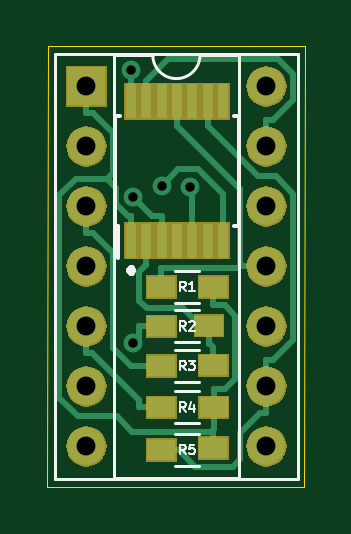
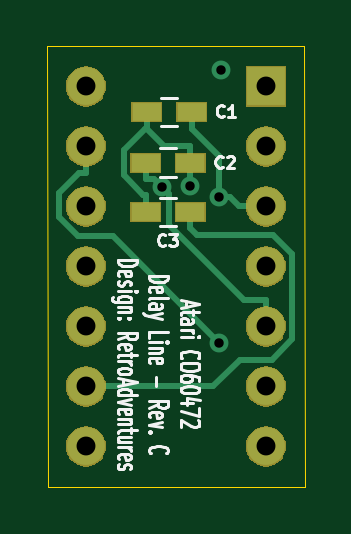
Circuit board: 13 layer files. Board 10.9 x 18.6 mm.
- bottom_copper: Delay Line-B_Cu.gbr (3605 bytes)
- bottom_mask: Delay Line-B_Mask.gbr (16861 bytes)
- paste: Delay Line-B_Paste.gbr (697 bytes)
- bottom_silk: Delay Line-B_SilkS.gbr (16477 bytes)
- outline: Delay Line-Edge_Cuts.gbr (706 bytes)
- top_copper: Delay Line-F_Cu.gbr (7072 bytes)
- top_mask: Delay Line-F_Mask.gbr (17905 bytes)
- paste: Delay Line-F_Paste.gbr (1200 bytes)
- top_silk: Delay Line-F_SilkS.gbr (5265 bytes)
- inner_copper: Delay Line-In1_Cu.gbr (14066 bytes)
- inner_copper: Delay Line-In2_Cu.gbr (15002 bytes)
- drill: Delay Line-NPTH.drl (283 bytes)
- drill: Delay Line-PTH.drl (604 bytes)

=== bottom_copper: Delay Line-B_Cu.gbr ===
G04 #@! TF.GenerationSoftware,KiCad,Pcbnew,(5.1.4)-1*
G04 #@! TF.CreationDate,2021-01-18T22:58:43+01:00*
G04 #@! TF.ProjectId,Delay Line,44656c61-7920-44c6-996e-652e6b696361,rev?*
G04 #@! TF.SameCoordinates,Original*
G04 #@! TF.FileFunction,Copper,L4,Bot*
G04 #@! TF.FilePolarity,Positive*
%FSLAX46Y46*%
G04 Gerber Fmt 4.6, Leading zero omitted, Abs format (unit mm)*
G04 Created by KiCad (PCBNEW (5.1.4)-1) date 2021-01-18 22:58:43*
%MOMM*%
%LPD*%
G04 APERTURE LIST*
%ADD10R,1.600000X1.600000*%
%ADD11O,1.600000X1.600000*%
%ADD12R,1.200000X0.750000*%
%ADD13C,0.800000*%
%ADD14C,0.250000*%
G04 APERTURE END LIST*
D10*
X134493000Y-68783200D03*
D11*
X142113000Y-84023200D03*
X134493000Y-71323200D03*
X142113000Y-81483200D03*
X134493000Y-73863200D03*
X142113000Y-78943200D03*
X134493000Y-76403200D03*
X142113000Y-76403200D03*
X134493000Y-78943200D03*
X142113000Y-73863200D03*
X134493000Y-81483200D03*
X142113000Y-71323200D03*
X134493000Y-84023200D03*
X142113000Y-68783200D03*
D12*
X139532000Y-69875400D03*
X137632000Y-69875400D03*
X139583000Y-72009000D03*
X137683000Y-72009000D03*
X139583000Y-74091800D03*
X137683000Y-74091800D03*
D13*
X137681800Y-72988600D03*
X136479800Y-73473100D03*
X138897400Y-73036200D03*
X136461100Y-79647800D03*
X136378000Y-68080300D03*
D14*
X137683000Y-72009000D02*
X137683000Y-72709300D01*
X137683000Y-72009000D02*
X137683000Y-71308700D01*
X137683000Y-71308700D02*
X138799000Y-71308700D01*
X138799000Y-71308700D02*
X139532000Y-70575700D01*
X137681800Y-72988600D02*
X137681800Y-72710500D01*
X137681800Y-72710500D02*
X137683000Y-72709300D01*
X139583000Y-74091800D02*
X139583000Y-73391500D01*
X139532000Y-69875400D02*
X139532000Y-70575700D01*
X139532000Y-70575700D02*
X139619500Y-70575700D01*
X139619500Y-70575700D02*
X140512100Y-71468300D01*
X140512100Y-71468300D02*
X140512100Y-72549900D01*
X140512100Y-72549900D02*
X139670500Y-73391500D01*
X139670500Y-73391500D02*
X139583000Y-73391500D01*
X136479800Y-73473100D02*
X136479800Y-71727900D01*
X136479800Y-71727900D02*
X137632000Y-70575700D01*
X137632000Y-69875400D02*
X137632000Y-70575700D01*
X136479800Y-73473100D02*
X136008400Y-73473100D01*
X136008400Y-73473100D02*
X135618300Y-73863200D01*
X134493000Y-73863200D02*
X135618300Y-73863200D01*
X134493000Y-78943200D02*
X134493000Y-77817900D01*
X134493000Y-77817900D02*
X135436700Y-77817900D01*
X135436700Y-77817900D02*
X138608400Y-74646200D01*
X138608400Y-74646200D02*
X138608400Y-73325200D01*
X138608400Y-73325200D02*
X138897400Y-73036200D01*
X139583000Y-72709300D02*
X139224300Y-72709300D01*
X139224300Y-72709300D02*
X138897400Y-73036200D01*
X139583000Y-72009000D02*
X139583000Y-72709300D01*
X137683000Y-74792100D02*
X137411400Y-75063700D01*
X137411400Y-75063700D02*
X134183200Y-75063700D01*
X134183200Y-75063700D02*
X133367600Y-75879300D01*
X133367600Y-75879300D02*
X133367600Y-79477300D01*
X133367600Y-79477300D02*
X134248200Y-80357900D01*
X134248200Y-80357900D02*
X135598300Y-80357900D01*
X135598300Y-80357900D02*
X136723600Y-81483200D01*
X136723600Y-81483200D02*
X140987700Y-81483200D01*
X137683000Y-74091800D02*
X137683000Y-74792100D01*
X142113000Y-81483200D02*
X140987700Y-81483200D01*
X142113000Y-71323200D02*
X142113000Y-72448500D01*
X142113000Y-72448500D02*
X142394300Y-72448500D01*
X142394300Y-72448500D02*
X143251500Y-73305700D01*
X143251500Y-73305700D02*
X143251500Y-74327000D01*
X143251500Y-74327000D02*
X142445300Y-75133200D01*
X142445300Y-75133200D02*
X140975700Y-75133200D01*
X140975700Y-75133200D02*
X136461100Y-79647800D01*
M02*

=== bottom_mask: Delay Line-B_Mask.gbr (16861 bytes, source omitted) ===
=== paste: Delay Line-B_Paste.gbr ===
G04 #@! TF.GenerationSoftware,KiCad,Pcbnew,(5.1.4)-1*
G04 #@! TF.CreationDate,2021-01-18T22:58:43+01:00*
G04 #@! TF.ProjectId,Delay Line,44656c61-7920-44c6-996e-652e6b696361,rev?*
G04 #@! TF.SameCoordinates,Original*
G04 #@! TF.FileFunction,Paste,Bot*
G04 #@! TF.FilePolarity,Positive*
%FSLAX46Y46*%
G04 Gerber Fmt 4.6, Leading zero omitted, Abs format (unit mm)*
G04 Created by KiCad (PCBNEW (5.1.4)-1) date 2021-01-18 22:58:43*
%MOMM*%
%LPD*%
G04 APERTURE LIST*
%ADD10R,1.200000X0.750000*%
G04 APERTURE END LIST*
D10*
X139532000Y-69875400D03*
X137632000Y-69875400D03*
X139583000Y-72009000D03*
X137683000Y-72009000D03*
X139583000Y-74091800D03*
X137683000Y-74091800D03*
M02*

=== bottom_silk: Delay Line-B_SilkS.gbr (16477 bytes, source omitted) ===
=== outline: Delay Line-Edge_Cuts.gbr ===
G04 #@! TF.GenerationSoftware,KiCad,Pcbnew,(5.1.4)-1*
G04 #@! TF.CreationDate,2021-01-18T22:58:43+01:00*
G04 #@! TF.ProjectId,Delay Line,44656c61-7920-44c6-996e-652e6b696361,rev?*
G04 #@! TF.SameCoordinates,Original*
G04 #@! TF.FileFunction,Profile,NP*
%FSLAX46Y46*%
G04 Gerber Fmt 4.6, Leading zero omitted, Abs format (unit mm)*
G04 Created by KiCad (PCBNEW (5.1.4)-1) date 2021-01-18 22:58:43*
%MOMM*%
%LPD*%
G04 APERTURE LIST*
%ADD10C,0.050000*%
G04 APERTURE END LIST*
D10*
X143713200Y-85725000D02*
X132842000Y-85725000D01*
X132867400Y-67081400D02*
X143738600Y-67081400D01*
X132842000Y-85725000D02*
X132867400Y-67081400D01*
X143738600Y-67081400D02*
X143713200Y-85725000D01*
M02*

=== top_copper: Delay Line-F_Cu.gbr ===
G04 #@! TF.GenerationSoftware,KiCad,Pcbnew,(5.1.4)-1*
G04 #@! TF.CreationDate,2021-01-18T22:58:43+01:00*
G04 #@! TF.ProjectId,Delay Line,44656c61-7920-44c6-996e-652e6b696361,rev?*
G04 #@! TF.SameCoordinates,Original*
G04 #@! TF.FileFunction,Copper,L1,Top*
G04 #@! TF.FilePolarity,Positive*
%FSLAX46Y46*%
G04 Gerber Fmt 4.6, Leading zero omitted, Abs format (unit mm)*
G04 Created by KiCad (PCBNEW (5.1.4)-1) date 2021-01-18 22:58:43*
%MOMM*%
%LPD*%
G04 APERTURE LIST*
%ADD10R,1.600000X1.600000*%
%ADD11O,1.600000X1.600000*%
%ADD12R,1.200000X0.900000*%
%ADD13R,0.450000X1.450000*%
%ADD14C,0.800000*%
%ADD15C,0.250000*%
G04 APERTURE END LIST*
D10*
X134493000Y-68783200D03*
D11*
X142113000Y-84023200D03*
X134493000Y-71323200D03*
X142113000Y-81483200D03*
X134493000Y-73863200D03*
X142113000Y-78943200D03*
X134493000Y-76403200D03*
X142113000Y-76403200D03*
X134493000Y-78943200D03*
X142113000Y-73863200D03*
X134493000Y-81483200D03*
X142113000Y-71323200D03*
X134493000Y-84023200D03*
X142113000Y-68783200D03*
D12*
X139860000Y-77266800D03*
X137660000Y-77266800D03*
X139687100Y-78905100D03*
X137660000Y-78943200D03*
X137660000Y-80619600D03*
X139860000Y-80594200D03*
X137660000Y-82372200D03*
X139885400Y-82372200D03*
X139860000Y-84099400D03*
X137660000Y-84175600D03*
D13*
X136378000Y-69414600D03*
X137028000Y-69414600D03*
X137678000Y-69414600D03*
X138328000Y-69414600D03*
X138978000Y-69414600D03*
X139628000Y-69414600D03*
X140278000Y-69414600D03*
X140278000Y-75314600D03*
X139628000Y-75314600D03*
X138978000Y-75314600D03*
X138328000Y-75314600D03*
X137678000Y-75314600D03*
X137028000Y-75314600D03*
X136378000Y-75314600D03*
D14*
X137681800Y-72988600D03*
X136479800Y-73473100D03*
X138897400Y-73036200D03*
X136461100Y-79647800D03*
X136378000Y-68080300D03*
D15*
X137681800Y-72988600D02*
X138383400Y-72287000D01*
X138383400Y-72287000D02*
X139230700Y-72287000D01*
X139230700Y-72287000D02*
X140278000Y-73334300D01*
X140278000Y-73334300D02*
X140278000Y-75314600D01*
X136734700Y-80619600D02*
X136372800Y-80619600D01*
X136372800Y-80619600D02*
X135618300Y-79865100D01*
X135618300Y-79865100D02*
X135618300Y-75832400D01*
X135618300Y-75832400D02*
X134774400Y-74988500D01*
X134774400Y-74988500D02*
X134493000Y-74988500D01*
X137660000Y-80619600D02*
X136734700Y-80619600D01*
X134493000Y-73863200D02*
X134493000Y-74988500D01*
X137678000Y-75314600D02*
X137678000Y-74264300D01*
X137678000Y-74264300D02*
X137271000Y-74264300D01*
X137271000Y-74264300D02*
X136479800Y-73473100D01*
X137660000Y-82372200D02*
X136734700Y-82372200D01*
X134493000Y-78943200D02*
X134493000Y-80068500D01*
X134493000Y-80068500D02*
X134724700Y-80068500D01*
X134724700Y-80068500D02*
X136734700Y-82078500D01*
X136734700Y-82078500D02*
X136734700Y-82372200D01*
X138978000Y-75314600D02*
X138978000Y-73116800D01*
X138978000Y-73116800D02*
X138897400Y-73036200D01*
X142113000Y-81483200D02*
X142113000Y-80357900D01*
X139628000Y-69414600D02*
X139628000Y-70464900D01*
X139628000Y-70464900D02*
X141756300Y-72593200D01*
X141756300Y-72593200D02*
X142503900Y-72593200D01*
X142503900Y-72593200D02*
X143238300Y-73327600D01*
X143238300Y-73327600D02*
X143238300Y-79514000D01*
X143238300Y-79514000D02*
X142394400Y-80357900D01*
X142394400Y-80357900D02*
X142113000Y-80357900D01*
X137660000Y-84175600D02*
X138585300Y-84175600D01*
X142113000Y-81483200D02*
X142113000Y-82608500D01*
X142113000Y-82608500D02*
X141831600Y-82608500D01*
X141831600Y-82608500D02*
X140987700Y-83452400D01*
X140987700Y-83452400D02*
X140987700Y-84570900D01*
X140987700Y-84570900D02*
X140683800Y-84874800D01*
X140683800Y-84874800D02*
X139109600Y-84874800D01*
X139109600Y-84874800D02*
X138585300Y-84350500D01*
X138585300Y-84350500D02*
X138585300Y-84175600D01*
X135366900Y-72705800D02*
X135754500Y-73093400D01*
X135754500Y-73093400D02*
X135754500Y-73773500D01*
X135754500Y-73773500D02*
X136245200Y-74264200D01*
X136245200Y-74264200D02*
X136378000Y-74264200D01*
X136378000Y-74264200D02*
X136378000Y-74264300D01*
X134493000Y-69908500D02*
X134774400Y-69908500D01*
X134774400Y-69908500D02*
X135618300Y-70752400D01*
X135618300Y-70752400D02*
X135618300Y-72454400D01*
X135618300Y-72454400D02*
X135366900Y-72705800D01*
X139860000Y-83400200D02*
X136440400Y-83400200D01*
X136440400Y-83400200D02*
X135793400Y-82753200D01*
X135793400Y-82753200D02*
X134125600Y-82753200D01*
X134125600Y-82753200D02*
X133347000Y-81974600D01*
X133347000Y-81974600D02*
X133347000Y-73395500D01*
X133347000Y-73395500D02*
X134036700Y-72705800D01*
X134036700Y-72705800D02*
X135366900Y-72705800D01*
X139860000Y-83400200D02*
X139860000Y-83324100D01*
X139860000Y-83449800D02*
X139860000Y-83400200D01*
X139860000Y-83575500D02*
X139860000Y-83449800D01*
X134493000Y-68783200D02*
X134493000Y-69908500D01*
X136378000Y-75314600D02*
X136378000Y-74264300D01*
X139860000Y-83862400D02*
X139860000Y-83593200D01*
X139860000Y-83593200D02*
X139860000Y-83575500D01*
X139885400Y-82372200D02*
X139885400Y-81596900D01*
X139860000Y-77266800D02*
X139860000Y-78042100D01*
X139860000Y-78042100D02*
X140344600Y-78042100D01*
X140344600Y-78042100D02*
X140785400Y-78482900D01*
X140785400Y-78482900D02*
X140785400Y-81181500D01*
X140785400Y-81181500D02*
X140370000Y-81596900D01*
X140370000Y-81596900D02*
X139885400Y-81596900D01*
X139860000Y-83862400D02*
X139860000Y-84099400D01*
X139860000Y-83324100D02*
X139885400Y-83298700D01*
X139885400Y-83298700D02*
X139885400Y-82372200D01*
X138328000Y-69414600D02*
X138328000Y-70464900D01*
X138328000Y-70464900D02*
X140987700Y-73124600D01*
X140987700Y-73124600D02*
X140987700Y-76403200D01*
X142113000Y-76403200D02*
X140987700Y-76403200D01*
X137660000Y-77266800D02*
X137660000Y-76491500D01*
X137660000Y-76491500D02*
X140899400Y-76491500D01*
X140899400Y-76491500D02*
X140987700Y-76403200D01*
X137028000Y-75314600D02*
X137028000Y-76364900D01*
X139687100Y-79292700D02*
X138562200Y-78167800D01*
X138562200Y-78167800D02*
X137042600Y-78167800D01*
X137042600Y-78167800D02*
X136734600Y-77859800D01*
X136734600Y-77859800D02*
X136734600Y-76658300D01*
X136734600Y-76658300D02*
X137028000Y-76364900D01*
X139687100Y-79292700D02*
X139687100Y-79680400D01*
X139687100Y-78905100D02*
X139687100Y-79292700D01*
X139860000Y-80594200D02*
X139860000Y-79818900D01*
X139860000Y-79818900D02*
X139721500Y-79680400D01*
X139721500Y-79680400D02*
X139687100Y-79680400D01*
X136461100Y-79647800D02*
X136734700Y-79374200D01*
X136734700Y-79374200D02*
X136734700Y-78943200D01*
X137660000Y-78943200D02*
X136734700Y-78943200D01*
X142113000Y-71323200D02*
X142113000Y-70197900D01*
X137028000Y-69414600D02*
X137028000Y-68561500D01*
X137028000Y-68561500D02*
X137957900Y-67631600D01*
X137957900Y-67631600D02*
X142594000Y-67631600D01*
X142594000Y-67631600D02*
X143238300Y-68275900D01*
X143238300Y-68275900D02*
X143238300Y-69354000D01*
X143238300Y-69354000D02*
X142394400Y-70197900D01*
X142394400Y-70197900D02*
X142113000Y-70197900D01*
X136378000Y-68080300D02*
X136378000Y-69414600D01*
M02*

=== top_mask: Delay Line-F_Mask.gbr (17905 bytes, source omitted) ===
=== paste: Delay Line-F_Paste.gbr ===
G04 #@! TF.GenerationSoftware,KiCad,Pcbnew,(5.1.4)-1*
G04 #@! TF.CreationDate,2021-01-18T22:58:43+01:00*
G04 #@! TF.ProjectId,Delay Line,44656c61-7920-44c6-996e-652e6b696361,rev?*
G04 #@! TF.SameCoordinates,Original*
G04 #@! TF.FileFunction,Paste,Top*
G04 #@! TF.FilePolarity,Positive*
%FSLAX46Y46*%
G04 Gerber Fmt 4.6, Leading zero omitted, Abs format (unit mm)*
G04 Created by KiCad (PCBNEW (5.1.4)-1) date 2021-01-18 22:58:43*
%MOMM*%
%LPD*%
G04 APERTURE LIST*
%ADD10R,1.200000X0.900000*%
%ADD11R,0.450000X1.450000*%
G04 APERTURE END LIST*
D10*
X139860000Y-77266800D03*
X137660000Y-77266800D03*
X139687100Y-78905100D03*
X137660000Y-78943200D03*
X137660000Y-80619600D03*
X139860000Y-80594200D03*
X137660000Y-82372200D03*
X139885400Y-82372200D03*
X139860000Y-84099400D03*
X137660000Y-84175600D03*
D11*
X136378000Y-69414600D03*
X137028000Y-69414600D03*
X137678000Y-69414600D03*
X138328000Y-69414600D03*
X138978000Y-69414600D03*
X139628000Y-69414600D03*
X140278000Y-69414600D03*
X140278000Y-75314600D03*
X139628000Y-75314600D03*
X138978000Y-75314600D03*
X138328000Y-75314600D03*
X137678000Y-75314600D03*
X137028000Y-75314600D03*
X136378000Y-75314600D03*
M02*

=== top_silk: Delay Line-F_SilkS.gbr ===
G04 #@! TF.GenerationSoftware,KiCad,Pcbnew,(5.1.4)-1*
G04 #@! TF.CreationDate,2021-01-18T22:58:43+01:00*
G04 #@! TF.ProjectId,Delay Line,44656c61-7920-44c6-996e-652e6b696361,rev?*
G04 #@! TF.SameCoordinates,Original*
G04 #@! TF.FileFunction,Legend,Top*
G04 #@! TF.FilePolarity,Positive*
%FSLAX46Y46*%
G04 Gerber Fmt 4.6, Leading zero omitted, Abs format (unit mm)*
G04 Created by KiCad (PCBNEW (5.1.4)-1) date 2021-01-18 22:58:43*
%MOMM*%
%LPD*%
G04 APERTURE LIST*
%ADD10C,0.300000*%
%ADD11C,0.120000*%
%ADD12C,0.150000*%
%ADD13C,0.075000*%
G04 APERTURE END LIST*
D10*
X136372600Y-76481714D02*
X136444028Y-76553142D01*
X136372600Y-76624571D01*
X136301171Y-76553142D01*
X136372600Y-76481714D01*
X136372600Y-76624571D01*
D11*
X139303000Y-67453200D02*
G75*
G02X137303000Y-67453200I-1000000J0D01*
G01*
X137303000Y-67453200D02*
X135653000Y-67453200D01*
X135653000Y-67453200D02*
X135653000Y-85353200D01*
X135653000Y-85353200D02*
X140953000Y-85353200D01*
X140953000Y-85353200D02*
X140953000Y-67453200D01*
X140953000Y-67453200D02*
X139303000Y-67453200D01*
X133163000Y-67393200D02*
X133163000Y-85413200D01*
X133163000Y-85413200D02*
X143443000Y-85413200D01*
X143443000Y-85413200D02*
X143443000Y-67393200D01*
X143443000Y-67393200D02*
X133163000Y-67393200D01*
X138260000Y-76586800D02*
X139260000Y-76586800D01*
X139260000Y-77946800D02*
X138260000Y-77946800D01*
X138260000Y-78263200D02*
X139260000Y-78263200D01*
X139260000Y-79623200D02*
X138260000Y-79623200D01*
X139260000Y-81299600D02*
X138260000Y-81299600D01*
X138260000Y-79939600D02*
X139260000Y-79939600D01*
X139260000Y-83052200D02*
X138260000Y-83052200D01*
X138260000Y-81692200D02*
X139260000Y-81692200D01*
X138260000Y-83495600D02*
X139260000Y-83495600D01*
X139260000Y-84855600D02*
X138260000Y-84855600D01*
D12*
X135828000Y-74689600D02*
X135828000Y-76039600D01*
X140953000Y-74689600D02*
X140953000Y-70039600D01*
X135703000Y-74689600D02*
X135703000Y-70039600D01*
X140953000Y-74689600D02*
X140728000Y-74689600D01*
X140953000Y-70039600D02*
X140728000Y-70039600D01*
X135703000Y-70039600D02*
X135928000Y-70039600D01*
X135703000Y-74689600D02*
X135828000Y-74689600D01*
D13*
X138693333Y-77447752D02*
X138560000Y-77257276D01*
X138464761Y-77447752D02*
X138464761Y-77047752D01*
X138617142Y-77047752D01*
X138655238Y-77066800D01*
X138674285Y-77085847D01*
X138693333Y-77123942D01*
X138693333Y-77181085D01*
X138674285Y-77219180D01*
X138655238Y-77238228D01*
X138617142Y-77257276D01*
X138464761Y-77257276D01*
X139074285Y-77447752D02*
X138845714Y-77447752D01*
X138960000Y-77447752D02*
X138960000Y-77047752D01*
X138921904Y-77104895D01*
X138883809Y-77142990D01*
X138845714Y-77162038D01*
X138693333Y-79124152D02*
X138560000Y-78933676D01*
X138464761Y-79124152D02*
X138464761Y-78724152D01*
X138617142Y-78724152D01*
X138655238Y-78743200D01*
X138674285Y-78762247D01*
X138693333Y-78800342D01*
X138693333Y-78857485D01*
X138674285Y-78895580D01*
X138655238Y-78914628D01*
X138617142Y-78933676D01*
X138464761Y-78933676D01*
X138845714Y-78762247D02*
X138864761Y-78743200D01*
X138902857Y-78724152D01*
X138998095Y-78724152D01*
X139036190Y-78743200D01*
X139055238Y-78762247D01*
X139074285Y-78800342D01*
X139074285Y-78838438D01*
X139055238Y-78895580D01*
X138826666Y-79124152D01*
X139074285Y-79124152D01*
X138693333Y-80800552D02*
X138560000Y-80610076D01*
X138464761Y-80800552D02*
X138464761Y-80400552D01*
X138617142Y-80400552D01*
X138655238Y-80419600D01*
X138674285Y-80438647D01*
X138693333Y-80476742D01*
X138693333Y-80533885D01*
X138674285Y-80571980D01*
X138655238Y-80591028D01*
X138617142Y-80610076D01*
X138464761Y-80610076D01*
X138826666Y-80400552D02*
X139074285Y-80400552D01*
X138940952Y-80552933D01*
X138998095Y-80552933D01*
X139036190Y-80571980D01*
X139055238Y-80591028D01*
X139074285Y-80629123D01*
X139074285Y-80724361D01*
X139055238Y-80762457D01*
X139036190Y-80781504D01*
X138998095Y-80800552D01*
X138883809Y-80800552D01*
X138845714Y-80781504D01*
X138826666Y-80762457D01*
X138693333Y-82553152D02*
X138560000Y-82362676D01*
X138464761Y-82553152D02*
X138464761Y-82153152D01*
X138617142Y-82153152D01*
X138655238Y-82172200D01*
X138674285Y-82191247D01*
X138693333Y-82229342D01*
X138693333Y-82286485D01*
X138674285Y-82324580D01*
X138655238Y-82343628D01*
X138617142Y-82362676D01*
X138464761Y-82362676D01*
X139036190Y-82286485D02*
X139036190Y-82553152D01*
X138940952Y-82134104D02*
X138845714Y-82419819D01*
X139093333Y-82419819D01*
X138693333Y-84356552D02*
X138560000Y-84166076D01*
X138464761Y-84356552D02*
X138464761Y-83956552D01*
X138617142Y-83956552D01*
X138655238Y-83975600D01*
X138674285Y-83994647D01*
X138693333Y-84032742D01*
X138693333Y-84089885D01*
X138674285Y-84127980D01*
X138655238Y-84147028D01*
X138617142Y-84166076D01*
X138464761Y-84166076D01*
X139055238Y-83956552D02*
X138864761Y-83956552D01*
X138845714Y-84147028D01*
X138864761Y-84127980D01*
X138902857Y-84108933D01*
X138998095Y-84108933D01*
X139036190Y-84127980D01*
X139055238Y-84147028D01*
X139074285Y-84185123D01*
X139074285Y-84280361D01*
X139055238Y-84318457D01*
X139036190Y-84337504D01*
X138998095Y-84356552D01*
X138902857Y-84356552D01*
X138864761Y-84337504D01*
X138845714Y-84318457D01*
M02*

=== inner_copper: Delay Line-In1_Cu.gbr (14066 bytes, source omitted) ===
=== inner_copper: Delay Line-In2_Cu.gbr (15002 bytes, source omitted) ===
=== drill: Delay Line-NPTH.drl ===
M48
; DRILL file {KiCad (5.1.4)-1} date 18-1-2021 22:58:41
; FORMAT={-:-/ absolute / inch / decimal}
; #@! TF.CreationDate,2021-01-18T22:58:41+01:00
; #@! TF.GenerationSoftware,Kicad,Pcbnew,(5.1.4)-1
; #@! TF.FileFunction,NonPlated,1,4,NPTH
FMAT,2
INCH
%
G90
G05
T0
M30

=== drill: Delay Line-PTH.drl ===
M48
; DRILL file {KiCad (5.1.4)-1} date 18-1-2021 22:58:41
; FORMAT={-:-/ absolute / inch / decimal}
; #@! TF.CreationDate,2021-01-18T22:58:41+01:00
; #@! TF.GenerationSoftware,Kicad,Pcbnew,(5.1.4)-1
; #@! TF.FileFunction,Plated,1,4,PTH
FMAT,2
INCH
T1C0.0157
T2C0.0315
%
G90
G05
T1
X5.3692Y-2.6803
X5.3725Y-3.1357
X5.3732Y-2.8926
X5.4205Y-2.8736
X5.4684Y-2.8754
T2
X5.295Y-2.708
X5.295Y-2.808
X5.295Y-2.908
X5.295Y-3.008
X5.295Y-3.108
X5.295Y-3.208
X5.295Y-3.308
X5.595Y-2.708
X5.595Y-2.808
X5.595Y-2.908
X5.595Y-3.008
X5.595Y-3.108
X5.595Y-3.208
X5.595Y-3.308
T0
M30

